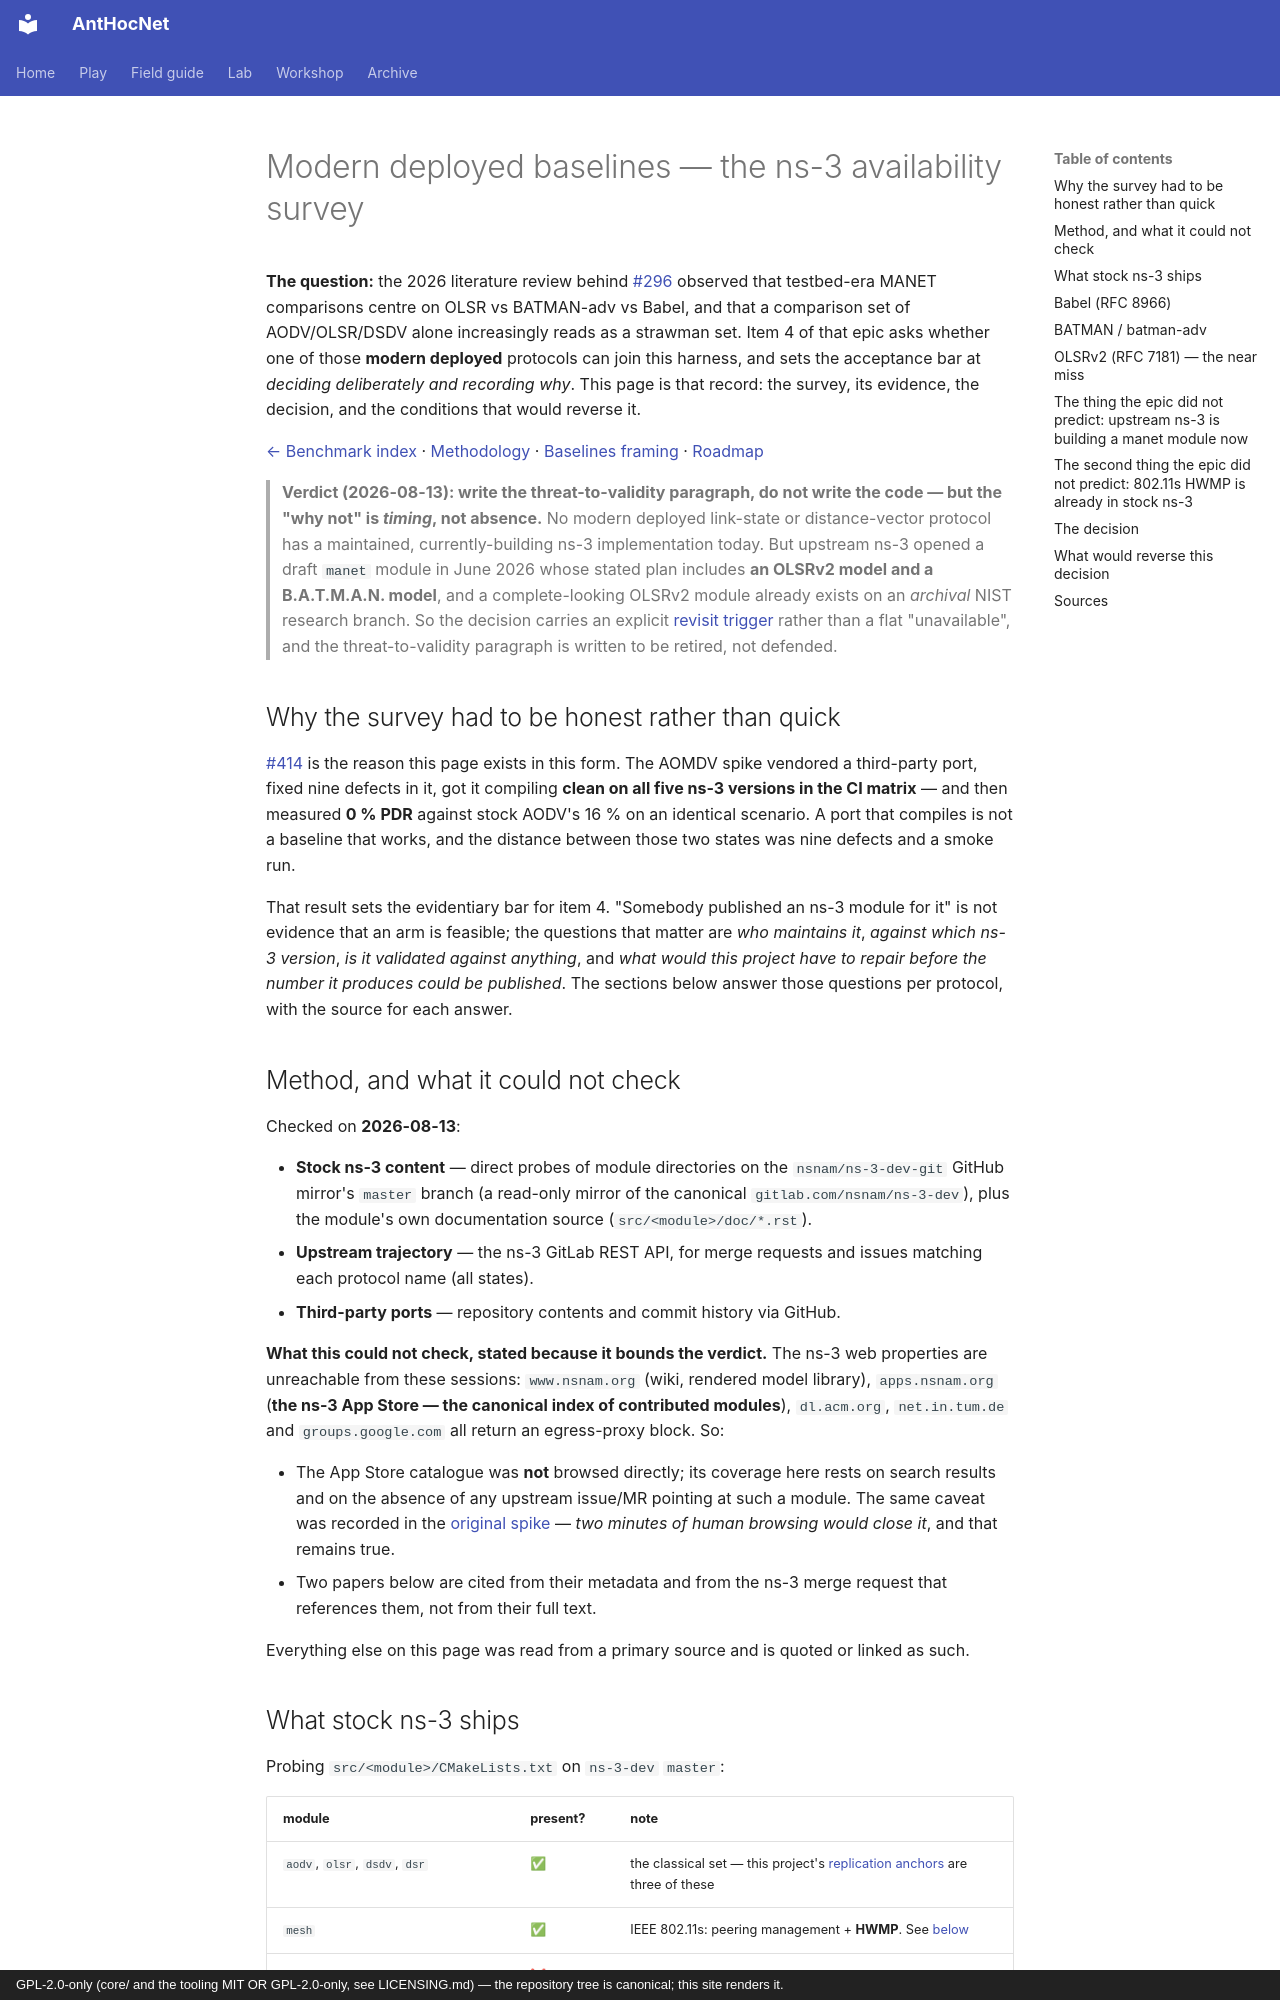

repository: danieljoppi/AntHocNet · page: benchmarks/modern-baseline-survey/index.html · generator: mkdocs · copyright: GPL-2.0-only (core/ and the tooling MIT OR GPL-2.0-only, see LICENSING.md) — the repository tree is canonical; this site renders it.

# Modern deployed baselines — the ns-3 availability survey

**The question:** the 2026 literature review behind
[#296](https://github.com/danieljoppi/AntHocNet/issues/296) observed that
testbed-era MANET comparisons centre on OLSR vs BATMAN-adv vs Babel, and that a
comparison set of AODV/OLSR/DSDV alone increasingly reads as a strawman set.
Item 4 of that epic asks whether one of those **modern deployed** protocols can
join this harness, and sets the acceptance bar at *deciding deliberately and
recording why*. This page is that record: the survey, its evidence, the
decision, and the conditions that would reverse it.

[← Benchmark index](../benchmarks.md) · [Methodology](methodology.md) ·
[Baselines framing](methodology.md#baselines-what-each-arm-is-for-296) ·
[Roadmap](../roadmap.md)

> **Verdict (2026-08-13): write the threat-to-validity paragraph, do not write
> the code — but the "why not" is *timing*, not absence.** No modern deployed
> link-state or distance-vector protocol has a maintained, currently-building
> ns-3 implementation today. But upstream ns-3 opened a draft `manet` module in
> June 2026 whose stated plan includes **an OLSRv2 model and a B.A.T.M.A.N.
> model**, and a complete-looking OLSRv2 module already exists on an *archival*
> NIST research branch. So the decision carries an explicit
> [revisit trigger](#what-would-reverse-this-decision) rather than a flat
> "unavailable", and the threat-to-validity paragraph is written to be retired,
> not defended.

## Why the survey had to be honest rather than quick

[#414](https://github.com/danieljoppi/AntHocNet/pull/414) is the reason this
page exists in this form. The AOMDV spike vendored a third-party port, fixed
nine defects in it, got it compiling **clean on all five ns-3 versions in the CI
matrix** — and then measured **0 % PDR** against stock AODV's 16 % on an
identical scenario. A port that compiles is not a baseline that works, and the
distance between those two states was nine defects and a smoke run.

That result sets the evidentiary bar for item 4. "Somebody published an ns-3
module for it" is not evidence that an arm is feasible; the questions that
matter are *who maintains it*, *against which ns-3 version*, *is it validated
against anything*, and *what would this project have to repair before the
number it produces could be published*. The sections below answer those
questions per protocol, with the source for each answer.

## Method, and what it could not check

Checked on **2026-08-13**:

- **Stock ns-3 content** — direct probes of module directories on the
  `nsnam/ns-3-dev-git` GitHub mirror's `master` branch (a read-only mirror of
  the canonical `gitlab.com/nsnam/ns-3-dev`), plus the module's own
  documentation source (`src/<module>/doc/*.rst`).
- **Upstream trajectory** — the ns-3 GitLab REST API, for merge requests and
  issues matching each protocol name (all states).
- **Third-party ports** — repository contents and commit history via GitHub.

**What this could not check, stated because it bounds the verdict.** The ns-3
web properties are unreachable from these sessions: `www.nsnam.org` (wiki,
rendered model library), `apps.nsnam.org` (**the ns-3 App Store — the canonical
index of contributed modules**), `dl.acm.org`, `net.in.tum.de` and
`groups.google.com` all return an egress-proxy block. So:

- The App Store catalogue was **not** browsed directly; its coverage here rests
  on search results and on the absence of any upstream issue/MR pointing at such
  a module. The same caveat was recorded in the
  [original spike](https://github.com/danieljoppi/AntHocNet/issues/296#issuecomment-5245550798)
  — *two minutes of human browsing would close it*, and that remains true.
- Two papers below are cited from their metadata and from the ns-3 merge request
  that references them, not from their full text.

Everything else on this page was read from a primary source and is quoted or
linked as such.
